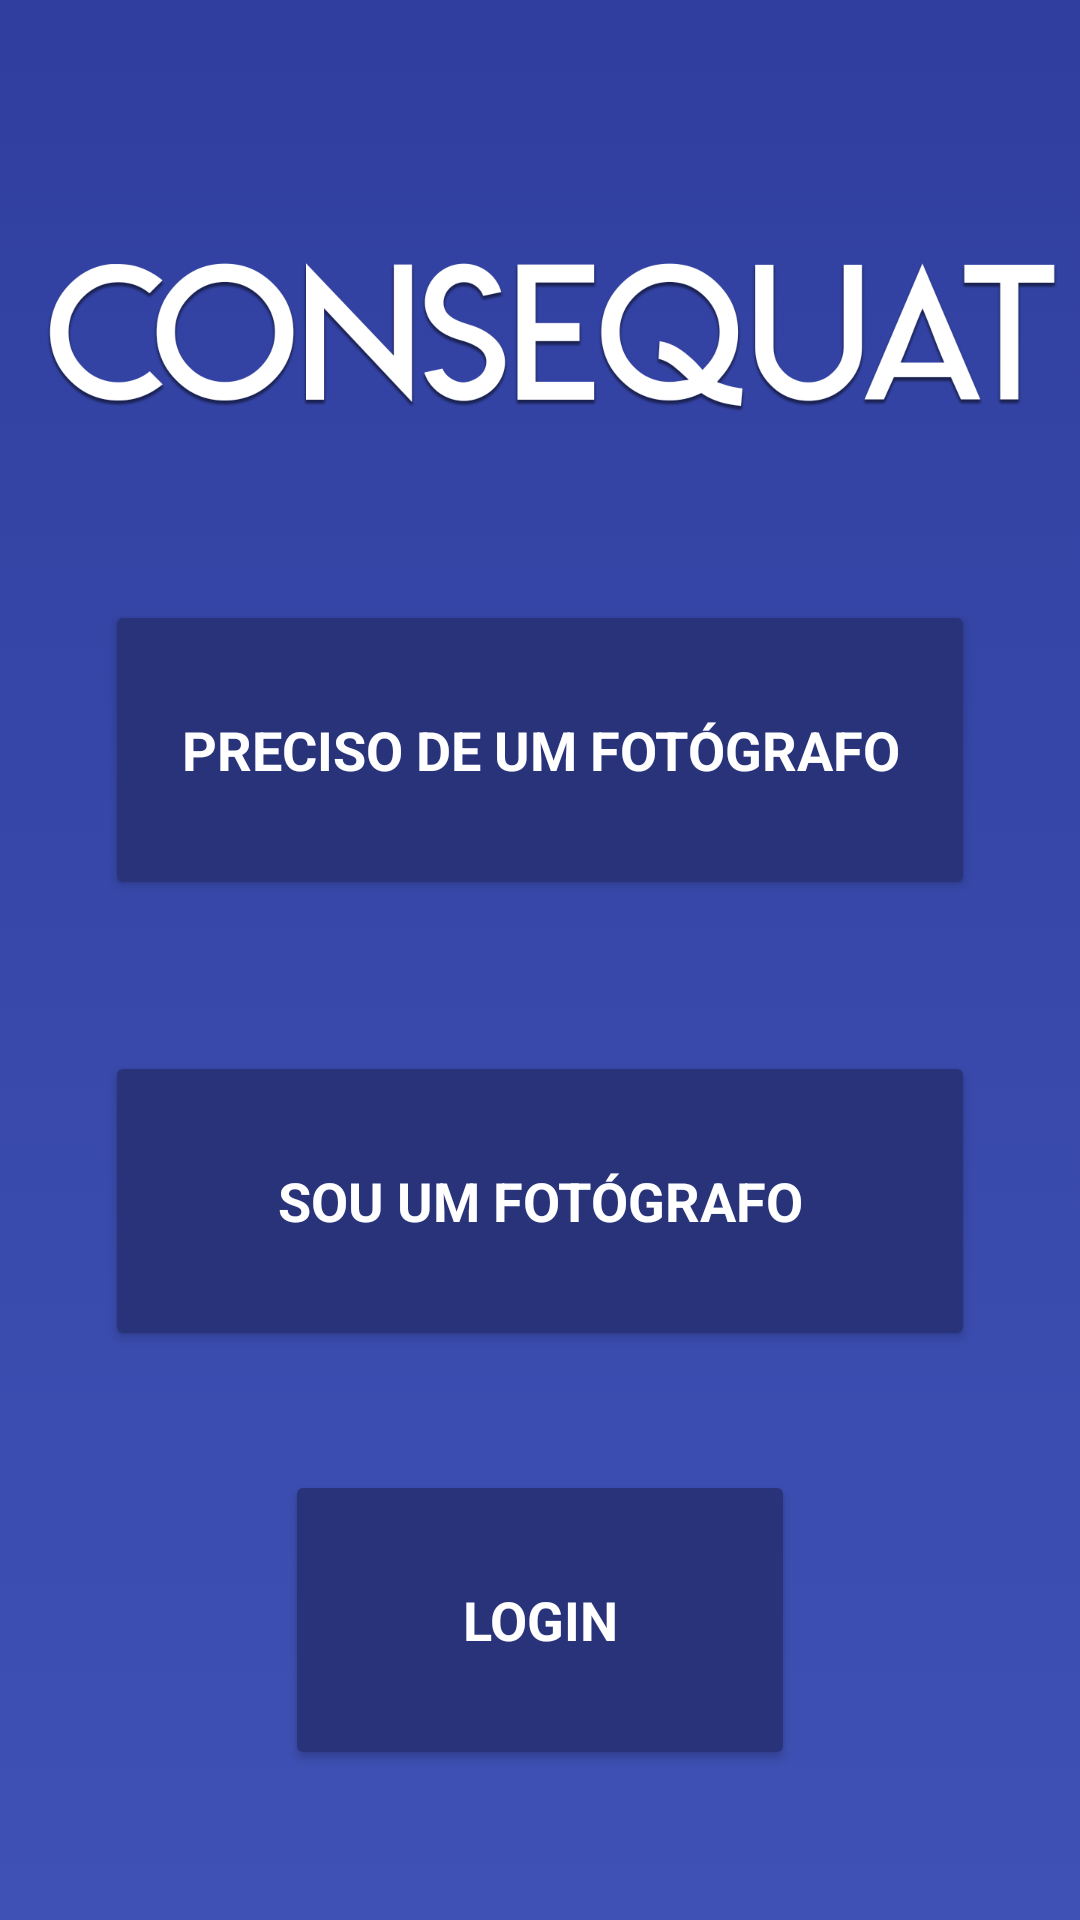

The Android layout XML behind this screen, and the referenced resources:
<!-- AndroidManifest.xml: application theme AppTheme -->
<!-- res/layout/activity_principal.xml -->
<?xml version="1.0" encoding="utf-8"?>
<android.support.design.widget.CoordinatorLayout xmlns:android="http://schemas.android.com/apk/res/android"
    xmlns:app="http://schemas.android.com/apk/res-auto"
    xmlns:tools="http://schemas.android.com/tools"
    android:layout_width="match_parent"
    android:layout_height="match_parent"
    tools:context="com.consequat.example.myapplication.Principal">

    <android.support.design.widget.AppBarLayout
        android:layout_width="match_parent"
        android:layout_height="wrap_content"
        android:theme="@style/AppTheme.AppBarOverlay">

    </android.support.design.widget.AppBarLayout>

    <include layout="@layout/content_principal" />

</android.support.design.widget.CoordinatorLayout>
<!-- res/layout/content_principal.xml (included above) -->
<?xml version="1.0" encoding="utf-8"?>
<android.support.constraint.ConstraintLayout xmlns:android="http://schemas.android.com/apk/res/android"
    xmlns:app="http://schemas.android.com/apk/res-auto"
    xmlns:tools="http://schemas.android.com/tools"
    android:layout_width="match_parent"
    android:layout_height="match_parent"
    android:background="@drawable/gradient"
    app:layout_behavior="@string/appbar_scrolling_view_behavior"
    tools:context="com.consequat.example.myapplication.Principal"
    tools:showIn="@layout/activity_principal">

    <Button
        android:id="@+id/btnSimples"
        android:layout_width="290dp"
        android:layout_height="100dp"
        android:layout_marginLeft="8dp"
        android:layout_marginRight="8dp"
        android:layout_marginTop="40dp"
        android:backgroundTint="@color/colorButtons"
        android:fontFamily="sans-serif"
        android:text="Preciso de um fotógrafo"
        android:textColor="#ffffff"
        android:textSize="18sp"
        android:textStyle="bold"
        app:layout_constraintLeft_toLeftOf="parent"
        app:layout_constraintRight_toRightOf="parent"
        app:layout_constraintTop_toBottomOf="@+id/imageView" />

    <Button
        android:id="@+id/btnFotografo"
        android:layout_width="290dp"
        android:layout_height="100dp"
        android:layout_marginBottom="0dp"
        android:layout_marginLeft="8dp"
        android:layout_marginRight="8dp"
        android:layout_marginTop="0dp"
        android:backgroundTint="@color/colorButtons"
        android:fontFamily="sans-serif"
        android:text="Sou um fotógrafo"
        android:textColor="#ffffff"
        android:textSize="18sp"
        android:textStyle="bold"
        app:layout_constraintBottom_toTopOf="@+id/btnLogin"
        app:layout_constraintLeft_toLeftOf="parent"
        app:layout_constraintRight_toRightOf="parent"
        app:layout_constraintTop_toBottomOf="@+id/btnSimples"
        app:layout_constraintVertical_bias="0.56" />

    <Button
        android:id="@+id/btnLogin"
        android:layout_width="170dp"
        android:layout_height="100dp"
        android:layout_marginBottom="50dp"
        android:layout_marginLeft="8dp"
        android:layout_marginRight="8dp"
        android:backgroundTint="@color/colorButtons"
        android:fontFamily="sans-serif"
        android:text="Login"
        android:textColor="#ffffff"
        android:textSize="18sp"
        android:textStyle="bold"
        app:layout_constraintBottom_toBottomOf="parent"
        app:layout_constraintLeft_toLeftOf="parent"
        app:layout_constraintRight_toRightOf="parent" />

    <ImageView
        android:id="@+id/imageView"
        android:layout_width="400dp"
        android:layout_height="100dp"
        android:layout_marginLeft="8dp"
        android:layout_marginRight="8dp"
        android:layout_marginTop="60dp"
        app:layout_constraintLeft_toLeftOf="parent"
        app:layout_constraintRight_toRightOf="parent"
        app:layout_constraintTop_toTopOf="parent"
        app:srcCompat="@drawable/logoa"
        app:layout_constraintHorizontal_bias="0.437" />
</android.support.constraint.ConstraintLayout>
<!-- resources referenced by this layout -->
<resources>
  <color name="colorButtons">#28337a</color>
  <!-- drawable gradient (drawable) -->
  <?xml version="1.0" encoding="utf-8"?>
  <selector xmlns:android="http://schemas.android.com/apk/res/android">
      <item>
          <shape>
              <gradient android:angle="90" android:endColor="#303F9F"  android:startColor="#3F51B5" android:type="linear" />
          </shape>
      </item>
  </selector>
  <!-- drawable logoa: png bitmap (drawable, 82146 bytes) -->
  <style name="AppTheme.AppBarOverlay" parent="ThemeOverlay.AppCompat.Dark.ActionBar" />
  <style name="AppTheme" parent="Theme.AppCompat.DayNight.NoActionBar">
          
          <item name="colorPrimary">@color/colorPrimary</item>
          <item name="colorPrimaryDark">@color/colorPrimaryDark</item>
          <item name="colorAccent">@color/colorAccent</item>
      </style>
  <color name="colorPrimary">#3F51B5</color>
  <color name="colorPrimaryDark">#303F9F</color>
  <color name="colorAccent">#FF4081</color>
</resources>
